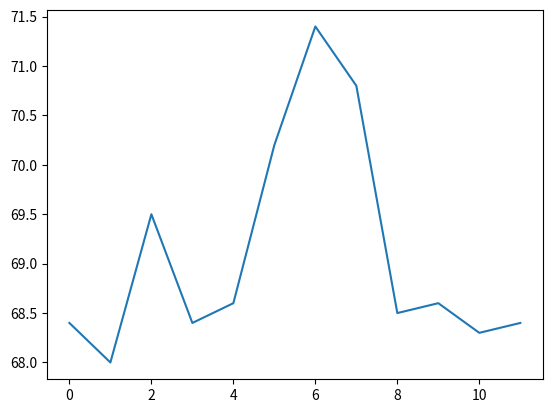

The matplotlib source for this figure:
import matplotlib.pyplot as plt

weight = [68.4, 68.0, 69.5, 68.4, 68.6, 70.2, 71.4, 70.8, 68.5, 68.6, 68.3, 68.4]

plt.plot(weight)
plt.show()